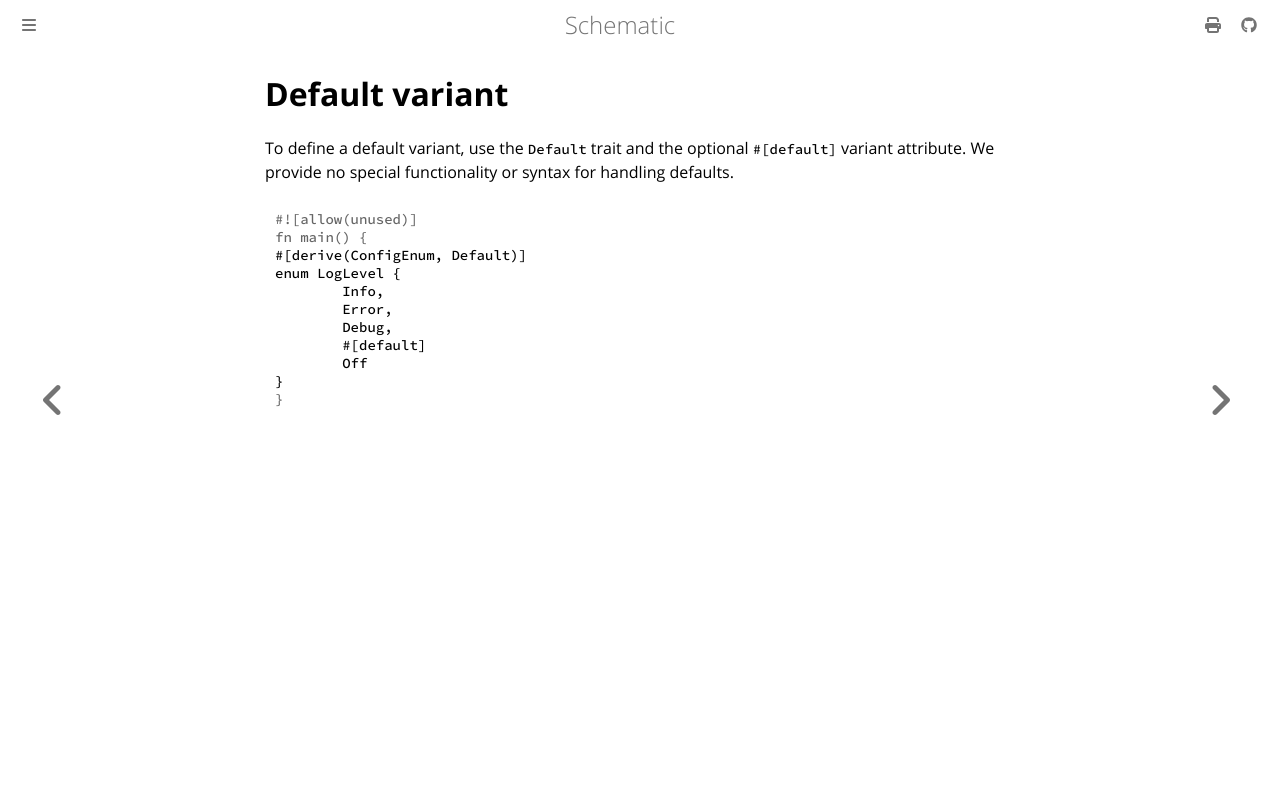

repository: moonrepo/schematic · page: config/enum/default.html · generator: mdbook

# Default variant

To define a default variant, use the `Default` trait and the optional `#[default]` variant
attribute. We provide no special functionality or syntax for handling defaults.

```rust
#[derive(ConfigEnum, Default)]
enum LogLevel {
	Info,
	Error,
	Debug,
	#[default]
	Off
}
```
